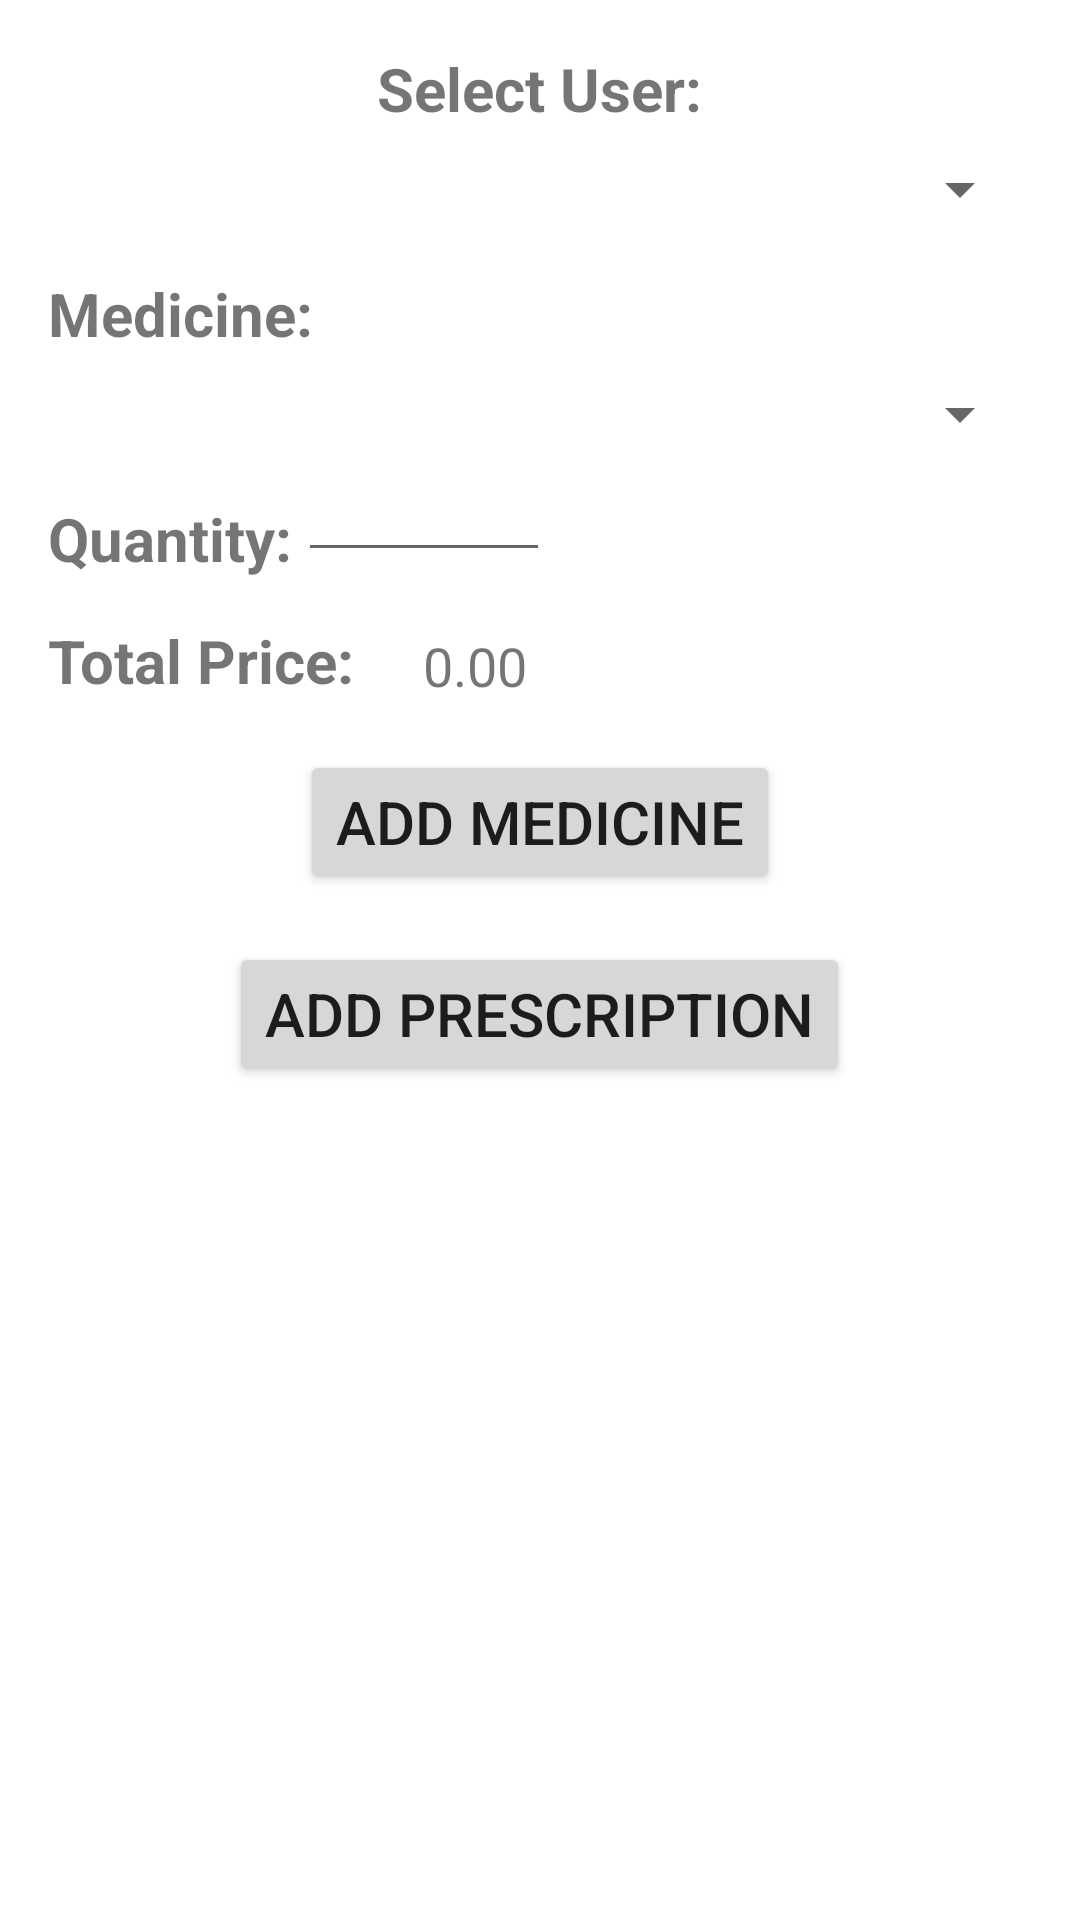

This screen was rendered from an Android layout file. Write that file and the resources it references.
<!-- AndroidManifest.xml: application theme Theme.MyApplication -->
<!-- res/layout/activity_doctor_prescriptions.xml -->
<RelativeLayout xmlns:android="http://schemas.android.com/apk/res/android"
    xmlns:tools="http://schemas.android.com/tools"
    android:layout_width="match_parent"
    android:layout_height="match_parent">

    <TextView
        android:id="@+id/user_label"
        android:layout_width="wrap_content"
        android:layout_height="wrap_content"
        android:layout_marginTop="16dp"
        android:text="Select User:"
        android:textSize="20sp"
        android:textStyle="bold"
        android:layout_alignParentTop="true"
        android:layout_centerHorizontal="true" />

    <Spinner
        android:id="@+id/user_spinner"
        android:layout_width="match_parent"
        android:layout_height="wrap_content"
        android:layout_below="@+id/user_label"
        android:layout_marginTop="8dp"
        android:layout_marginStart="16dp"
        android:layout_marginEnd="16dp" />

    <TextView
        android:id="@+id/medicine_label"
        android:layout_width="wrap_content"
        android:layout_height="wrap_content"
        android:layout_below="@+id/user_spinner"
        android:layout_marginTop="16dp"
        android:text="Medicine:"
        android:textSize="20sp"
        android:textStyle="bold"
        android:layout_alignParentStart="true"
        android:layout_marginStart="16dp" />

    <Spinner
        android:id="@+id/medicine_spinner"
        android:layout_width="match_parent"
        android:layout_height="wrap_content"
        android:layout_below="@+id/medicine_label"
        android:layout_marginTop="8dp"
        android:layout_marginStart="16dp"
        android:layout_marginEnd="16dp" />

    <TextView
        android:id="@+id/quantity_label"
        android:layout_width="wrap_content"
        android:layout_height="wrap_content"
        android:layout_below="@+id/medicine_spinner"
        android:layout_marginTop="16dp"
        android:text="Quantity:"
        android:textSize="20sp"
        android:textStyle="bold"
        android:layout_alignParentStart="true"
        android:layout_marginStart="16dp" />


    <EditText
        android:id="@+id/quantity_edit_text"
        android:layout_width="wrap_content"
        android:layout_height="wrap_content"
        android:layout_below="@+id/medicine_spinner"
        android:layout_marginStart="2dp"
        android:layout_marginTop="-1dp"
        android:layout_toEndOf="@id/quantity_label"
        android:ems="4"
        android:inputType="number"
        android:textSize="18sp" />

    <Button
        android:id="@+id/add_prescription_button"
        android:layout_width="wrap_content"
        android:layout_height="wrap_content"
        android:layout_below="@+id/add_medicine_button"
        android:layout_centerHorizontal="true"
        android:layout_marginTop="16dp"
        android:text="Add Prescription"
        android:textSize="20sp" />

    <TextView
        android:id="@+id/total_price_label"
        android:layout_width="wrap_content"
        android:layout_height="wrap_content"
        android:layout_below="@+id/quantity_edit_text"
        android:layout_marginTop="16dp"
        android:text="Total Price:"
        android:textSize="20sp"
        android:textStyle="bold"
        android:layout_alignParentStart="true"
        android:layout_marginStart="16dp" />

    <TextView
        android:id="@+id/total_price_text_view"
        android:layout_width="wrap_content"
        android:layout_height="wrap_content"
        android:layout_below="@+id/quantity_edit_text"
        android:layout_marginStart="23dp"
        android:layout_marginTop="19dp"
        android:layout_toEndOf="@id/total_price_label"
        android:text="0.00"
        android:textSize="18sp" />

    <Button
        android:id="@+id/add_medicine_button"
        android:layout_width="wrap_content"
        android:layout_height="wrap_content"
        android:layout_below="@+id/total_price_text_view"
        android:layout_centerHorizontal="true"
        android:layout_marginTop="16dp"
        android:text="Add Medicine"
        android:textSize="20sp" />

    <ListView
        android:id="@+id/medicine_list_view"
        android:layout_width="match_parent"
        android:layout_height="wrap_content"
        android:layout_below="@+id/add_prescription_button"
        android:layout_marginTop="16dp"
        android:divider="@android:color/darker_gray"
        android:dividerHeight="1dp" />





</RelativeLayout>
<!-- resources referenced by this layout -->
<resources>
  <style name="Theme.MyApplication" parent="Theme.MaterialComponents.DayNight.NoActionBar">
          
          <item name="colorPrimary">@color/my_primary</item>
          <item name="colorPrimaryVariant">@color/my_primary</item>
          <item name="colorOnPrimary">@color/white</item>
          
          <item name="colorSecondary">@color/teal_200</item>
          <item name="colorSecondaryVariant">@color/teal_700</item>
          <item name="colorOnSecondary">@color/black</item>
          
          <item name="android:statusBarColor">@color/my_primary</item>
          
      </style>
  <color name="my_primary">#FF24D3FE</color>
  <color name="white">#FFFFFFFF</color>
  <color name="teal_200">#FF03DAC5</color>
  <color name="teal_700">#FF018786</color>
  <color name="black">#FF000000</color>
</resources>
